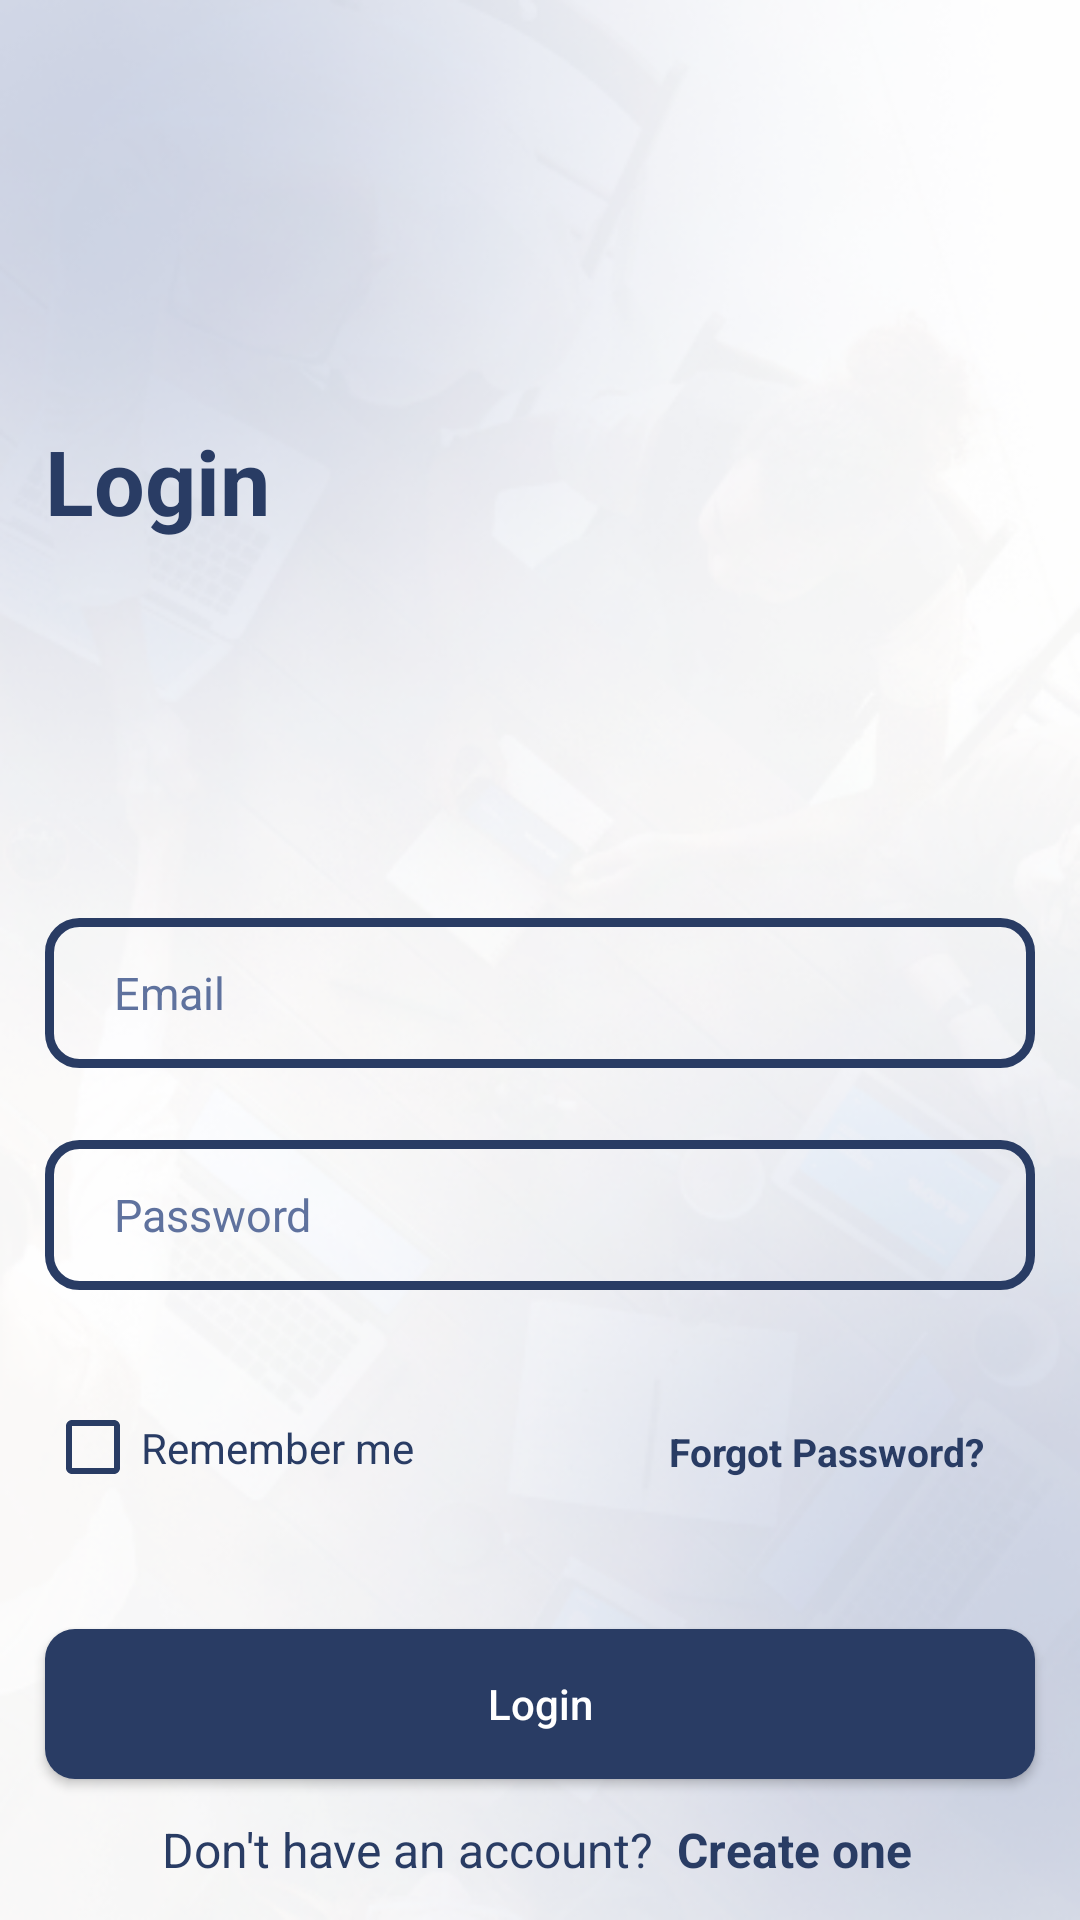

Write the Android layout XML for this screen, with the resource values it uses.
<!-- AndroidManifest.xml: application theme Theme.GAIL -->
<!-- res/layout/activity_sign_in_screen.xml -->
<?xml version="1.0" encoding="utf-8"?>
<androidx.constraintlayout.widget.ConstraintLayout xmlns:android="http://schemas.android.com/apk/res/android"
    xmlns:app="http://schemas.android.com/apk/res-auto"
    xmlns:tools="http://schemas.android.com/tools"
    android:layout_width="match_parent"
    android:layout_height="match_parent"
    android:orientation="vertical"
    android:background="@drawable/bg_png_textured"
    android:gravity="center"
    tools:context=".authentication.SignInScreen">

    <TextView
        android:id="@+id/textView4"
        android:layout_width="330dp"
        android:layout_height="50dp"
        android:layout_marginTop="140dp"
        android:gravity="left"
        android:text="Login"
        android:textColor="@color/desat_blue"
        android:textSize="30dp"
        android:textStyle="bold"
        app:layout_constraintEnd_toEndOf="parent"
        app:layout_constraintStart_toStartOf="parent"
        app:layout_constraintTop_toTopOf="parent" />

    <EditText
        android:id="@+id/email_login"
        android:layout_width="330dp"
        android:layout_height="50dp"
        android:layout_marginTop="116dp"
        android:background="@drawable/stroked"
        android:gravity="center_vertical"
        android:hint="Email"
        android:paddingLeft="23dp"
        android:text=""
        android:textAllCaps="false"
        android:textColor="@color/desat_blue"
        android:textColorHint="#5F729E"
        android:textSize="15dp"
        app:layout_constraintEnd_toEndOf="@+id/textView4"
        app:layout_constraintHorizontal_bias="0.0"
        app:layout_constraintStart_toStartOf="@+id/textView4"
        app:layout_constraintTop_toBottomOf="@+id/textView4" />

    <EditText
        android:id="@+id/password_login"
        android:layout_width="330dp"
        android:layout_height="50dp"
        android:layout_marginTop="24dp"
        android:background="@drawable/stroked"
        android:gravity="center_vertical"
        android:hint="Password"
        android:drawableRight="@drawable/visibility_off"
        android:paddingRight="10dp"
        android:drawableTint="@color/desat_blue"
        android:inputType="textPassword"
        android:paddingLeft="23dp"
        android:text=""
        android:textAllCaps="false"
        android:textColor="@color/desat_blue"
        android:textColorHint="#5F729E"
        android:textSize="15dp"
        app:layout_constraintEnd_toEndOf="@+id/email_login"
        app:layout_constraintHorizontal_bias="0.0"
        app:layout_constraintStart_toStartOf="@+id/email_login"
        app:layout_constraintTop_toBottomOf="@+id/email_login" />

    <LinearLayout
        android:id="@+id/linearLayout2"
        android:layout_width="330dp"
        android:layout_height="wrap_content"
        android:gravity="center_vertical|center_horizontal"
        android:orientation="horizontal"
        android:layout_marginTop="35dp"
        app:layout_constraintBottom_toTopOf="@+id/login"
        app:layout_constraintEnd_toEndOf="@+id/password_login"
        app:layout_constraintStart_toStartOf="@+id/password_login"
        app:layout_constraintTop_toBottomOf="@+id/password_login">

        <RelativeLayout
            android:layout_width="match_parent"
            android:layout_height="match_parent">

            <CheckBox
                android:id="@+id/checkBox"
                android:layout_width="wrap_content"
                android:layout_height="35dp"
                android:layout_alignParentStart="true"
                android:buttonTint="@color/desat_blue"
                android:text="Remember me"
                android:textColor="@color/desat_blue" />

            <TextView
                android:id="@+id/forgetpass"
                android:layout_width="139dp"
                android:layout_height="38dp"
                android:layout_alignParentEnd="true"
                android:gravity="center"
                android:text="Forgot Password?"
                android:textColor="@color/desat_blue"
                android:textSize="13dp"
                android:textStyle="bold"
                app:layout_constraintHorizontal_bias="1.0"
                app:layout_constraintStart_toEndOf="@+id/checkBox" />

        </RelativeLayout>


    </LinearLayout>


    <Button
        android:id="@+id/login"
        android:layout_width="330dp"
        android:layout_height="50dp"
        android:layout_marginTop="40dp"
        android:background="@drawable/buttons"
        android:text="Login"
        android:textAllCaps="false"
        android:textColor="@color/white"
        app:layout_constraintEnd_toEndOf="@+id/linearLayout2"
        app:layout_constraintHorizontal_bias="0.0"
        app:layout_constraintStart_toStartOf="@+id/linearLayout2"
        app:layout_constraintTop_toBottomOf="@+id/linearLayout2" />

    <LinearLayout
        android:id="@+id/linearLayout3"
        android:layout_width="wrap_content"
        android:layout_height="38dp"
        android:layout_margin="10dp"
        android:gravity="center"
        android:orientation="horizontal"
        app:layout_constraintBottom_toBottomOf="parent"
        app:layout_constraintEnd_toEndOf="@+id/login"
        app:layout_constraintHorizontal_bias="0.486"
        app:layout_constraintStart_toStartOf="@+id/login"
        app:layout_constraintTop_toBottomOf="@+id/login"
        app:layout_constraintVertical_bias="0.47">

        <TextView
            android:id="@+id/mess"
            android:layout_width="wrap_content"
            android:layout_height="match_parent"
            android:gravity="center"
            android:textSize="16dp"
            android:text="Don't have an account?"
            android:textColor="@color/desat_blue" />

        <TextView
            android:id="@+id/no_acc"
            android:layout_width="wrap_content"
            android:layout_height="match_parent"
            android:gravity="center"
            android:text="  Create one"
            android:textSize="16dp"
            android:textColor="@color/desat_blue"
            android:textStyle="bold" />

    </LinearLayout>

    <ProgressBar
        android:id="@+id/progressBar"
        style="?android:attr/progressBarStyle"
        android:layout_width="60dp"
        android:layout_height="58dp"
        android:visibility="invisible"
        app:layout_constraintBottom_toBottomOf="parent"
        app:layout_constraintEnd_toEndOf="parent"
        app:layout_constraintStart_toStartOf="parent"
        app:layout_constraintTop_toTopOf="parent" />

</androidx.constraintlayout.widget.ConstraintLayout>
<!-- resources referenced by this layout -->
<resources>
  <color name="desat_blue">#293c64</color>
  <color name="white">#FFFFFFFF</color>
  <!-- drawable bg_png_textured: png bitmap (drawable, 164774 bytes) -->
  <!-- drawable buttons (drawable) -->
  <?xml version="1.0" encoding="utf-8"?>
  <shape xmlns:android="http://schemas.android.com/apk/res/android" android:shape="rectangle">
      <solid android:color="@color/desat_blue"/>
      <corners android:radius="10dp"/>
  </shape>
  <!-- drawable stroked (drawable) -->
  <?xml version="1.0" encoding="utf-8"?>
  <shape xmlns:android="http://schemas.android.com/apk/res/android" android:shape="rectangle">
      <stroke android:color="@color/desat_blue" android:width="3dp"/>
      <corners android:radius="10dp"/>
  
  </shape>
  <style name="Theme.GAIL" parent="Theme.AppCompat.DayNight.NoActionBar">
          <item name="android:forceDarkAllowed" tools:targetApi="q">false</item>
          
          <item name="colorPrimary">@color/desat_blue</item>
          <item name="colorPrimaryVariant">@color/black</item>
          <item name="colorOnPrimary">@color/white</item>
          
          <item name="colorSecondary">@color/teal_200</item>
          <item name="colorSecondaryVariant">@color/teal_700</item>
          <item name="colorOnSecondary">@color/black</item>
          
          <item name="android:statusBarColor" tools:targetApi="l">@color/desat_blue</item>
          
      </style>
  <color name="black">#FF000000</color>
  <color name="teal_200">#FF03DAC5</color>
  <color name="teal_700">#FF018786</color>
</resources>
